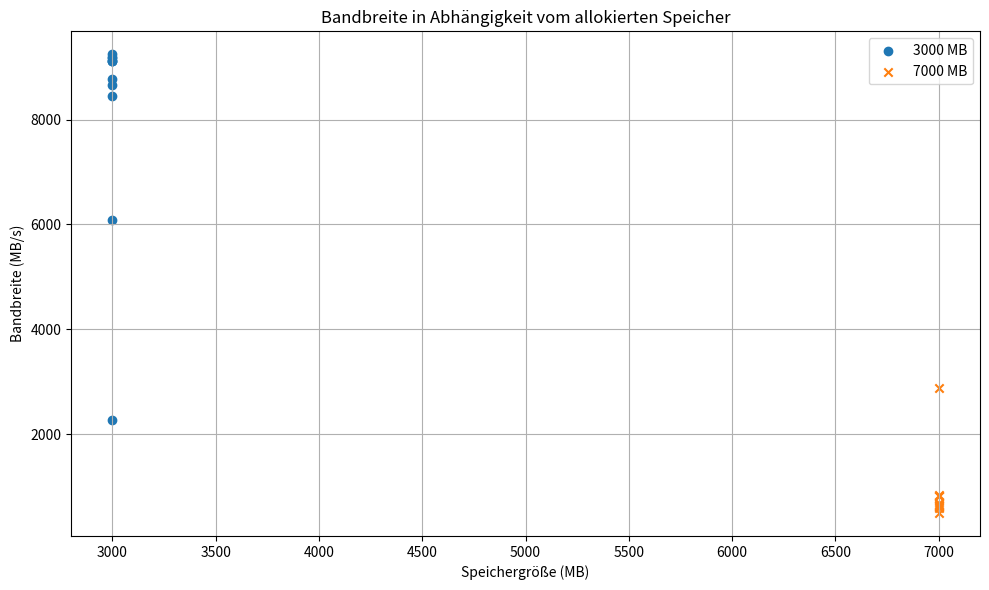

Here is the Python script that generated this plot: (Note: this script raises an exception after producing the figure.)
import matplotlib.pyplot as plt

# Daten aus den beiden ./mem Aufrufen
data = {
    3000: [2274.86, 6081.31, 8451.90, 8781.49, 9114.83, 8658.86, 9191.85, 9247.82, 9122.98, 9119.27, 9167.98],
    7000: [2873.20, 625.97, 494.71, 646.43, 823.20, 595.80, 832.12, 677.25, 607.14, 814.94, 655.39]
}

# X-Werte: Arbeitsspeichergröße in MB (für jeden Durchlauf identisch)
x_3000 = [3000] * len(data[3000])
x_7000 = [7000] * len(data[7000])

# Y-Werte: Bandbreite
y_3000 = data[3000]
y_7000 = data[7000]

# Plot erstellen
plt.figure(figsize=(10, 6))
plt.scatter(x_3000, y_3000, label='3000 MB', marker='o')
plt.scatter(x_7000, y_7000, label='7000 MB', marker='x')
plt.title("Bandbreite in Abhängigkeit vom allokierten Speicher")
plt.xlabel("Speichergröße (MB)")
plt.ylabel("Bandbreite (MB/s)")
plt.legend()
plt.grid(True)
plt.tight_layout()
plt.savefig("/mnt/data/memory_bandwidth_plot.png")
plt.show()
